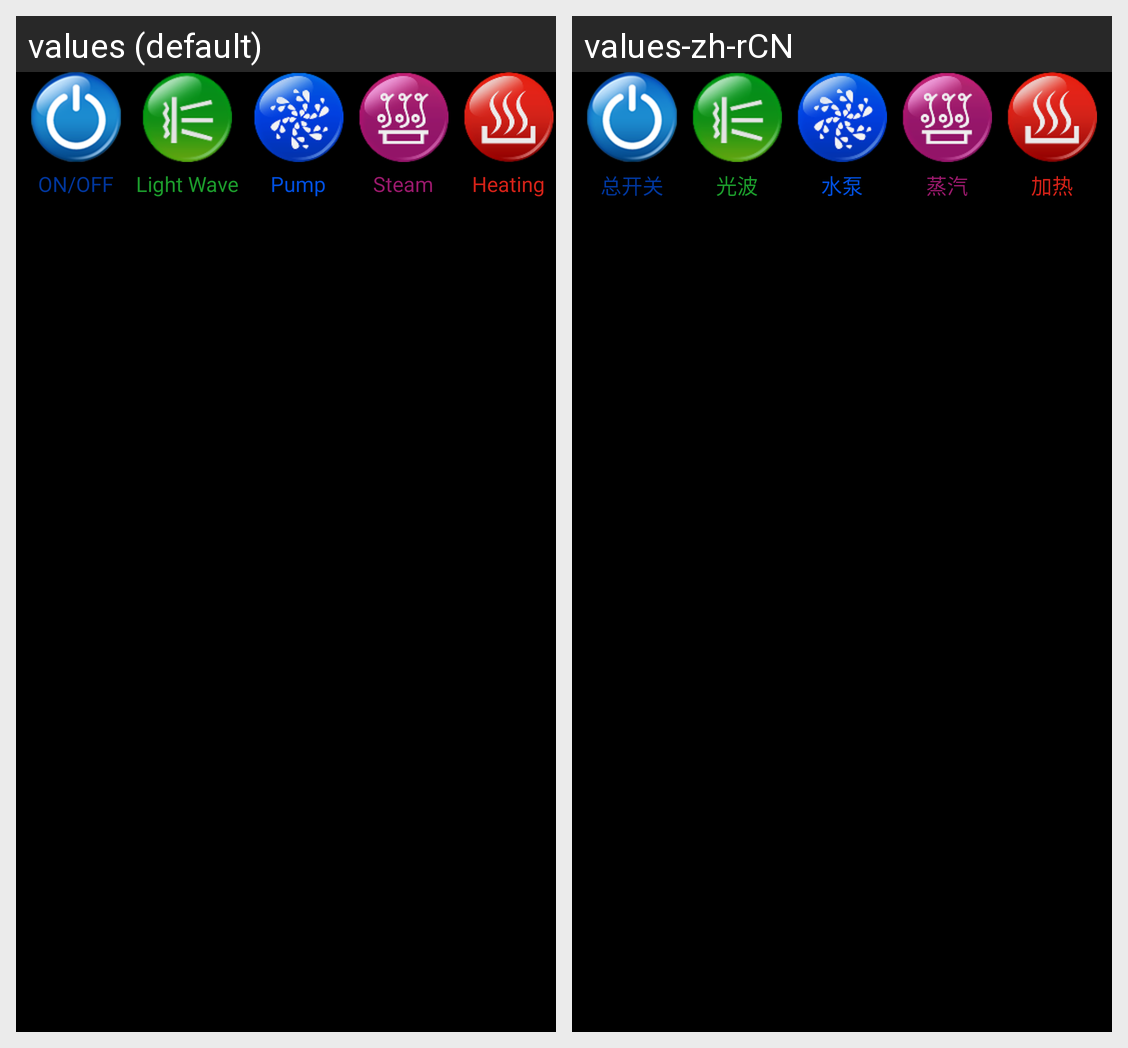

Translations of the strings shown on this Android screen, per locale in the grid:
Android screen res/layout/layout_bottom.xml rendered under 2 locales, left to right: values (default), values-zh-rCN. Device: Nexus 5 (rendered at 1080×1920; each locale shown at half size, 540×960, under a caption strip naming it); theme android:Theme.NoTitleBar.
Strings drawn on this screen, with the default value and each locale's value (text and hints the layout hard-codes, and strings that could not be matched under every locale, appear in the picture but are not listed):

set
  values: ON/OFF
  values-zh-rCN: 总开关

guangbo
  values: Light Wave
  values-zh-rCN: 光波

water_pump
  values: Pump
  values-zh-rCN: 水泵

zhengqi
  values: Steam
  values-zh-rCN: 蒸汽

heat
  values: Heating
  values-zh-rCN: 加热
